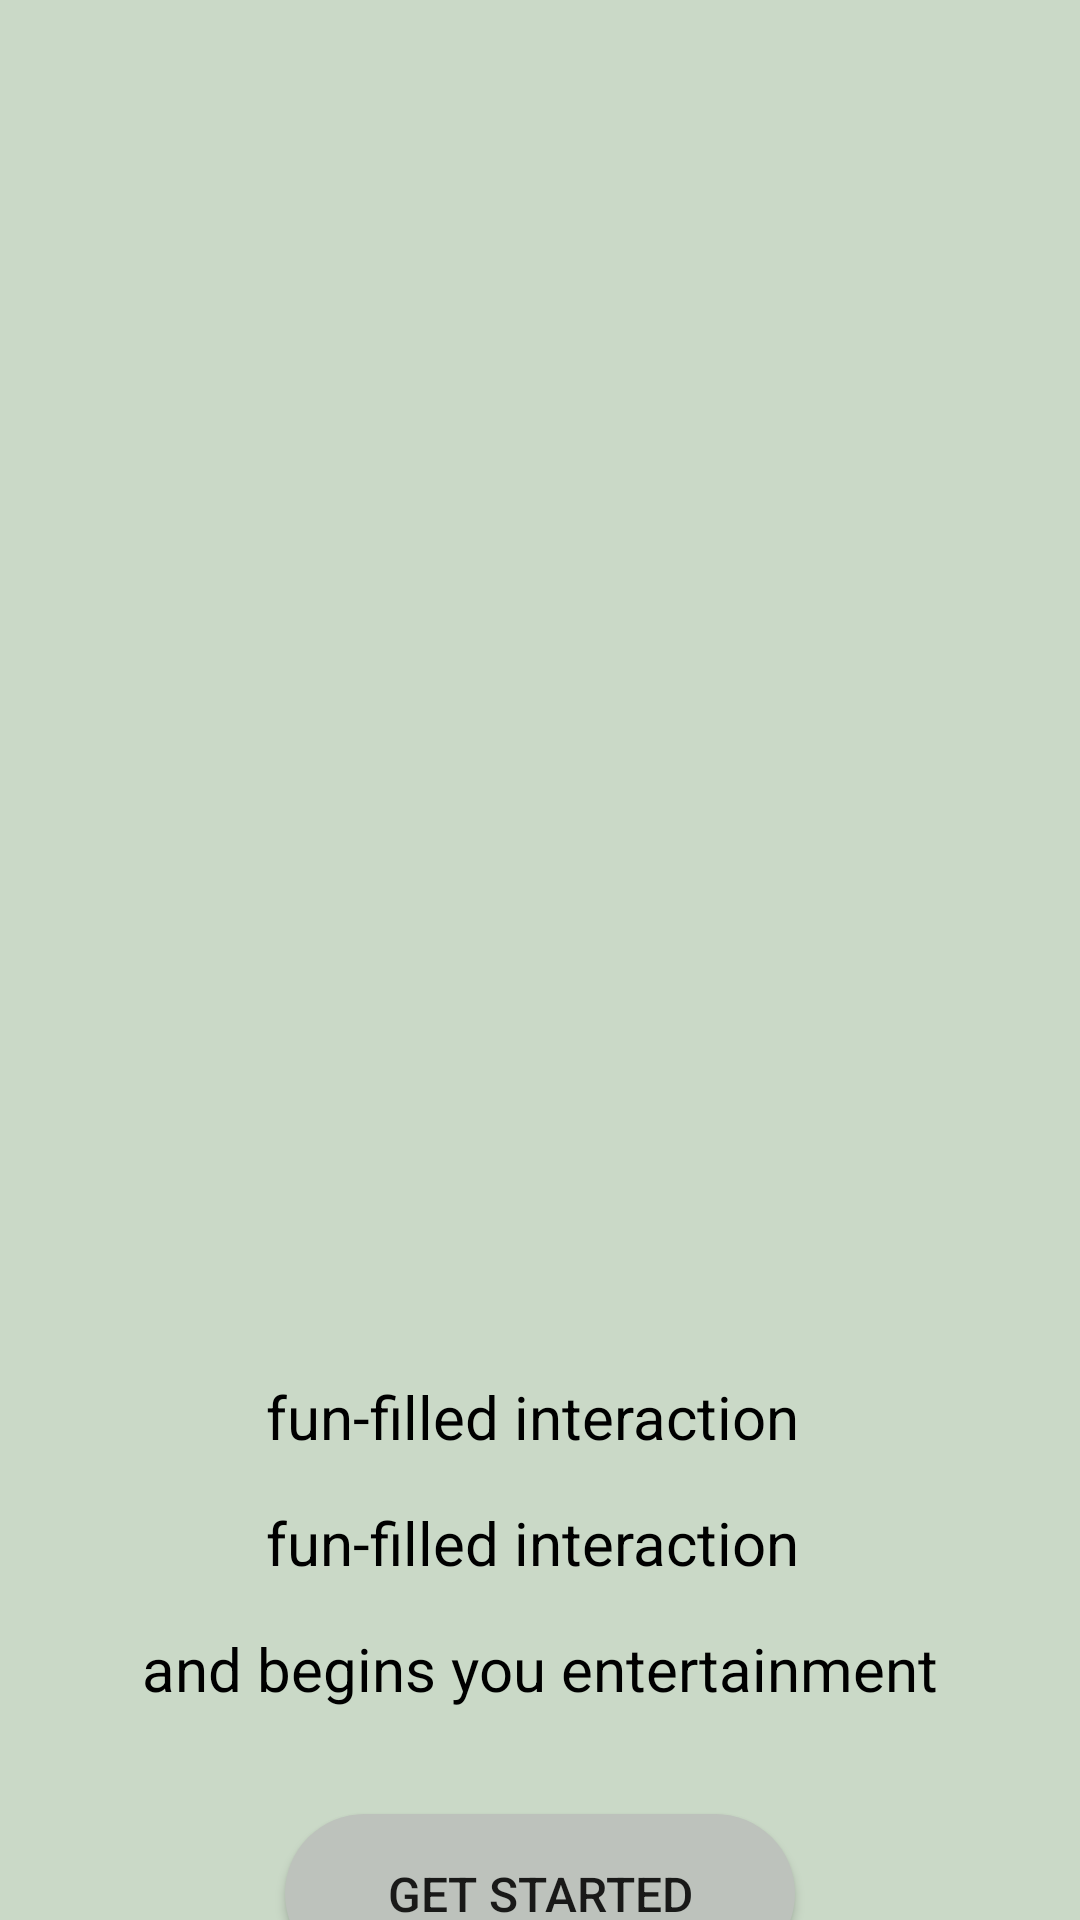

Here is an Android app screen rendered from its layout file. Give the layout XML and the strings, colors and styles it references.
<!-- AndroidManifest.xml: application theme Theme.Examplessss -->
<!-- res/layout/activity_main.xml -->
<?xml version="1.0" encoding="utf-8"?>
<androidx.constraintlayout.widget.ConstraintLayout xmlns:android="http://schemas.android.com/apk/res/android"
    xmlns:app="http://schemas.android.com/apk/res-auto"
    xmlns:tools="http://schemas.android.com/tools"
    android:layout_width="match_parent"
    android:layout_height="match_parent"
    android:background="#cad9c7"
    tools:context=".MainActivity">

    <ImageView
        android:id="@+id/imageView"
        android:layout_width="292dp"
        android:layout_height="104dp"
        android:layout_marginTop="27dp"
        android:layout_marginBottom="30dp"
        app:layout_constraintBottom_toTopOf="@+id/imageView2"
        app:layout_constraintEnd_toEndOf="parent"
        app:layout_constraintStart_toStartOf="parent"
        app:layout_constraintTop_toTopOf="parent"
        app:srcCompat="@drawable/logo" />

    <ImageView
        android:id="@+id/imageView2"
        android:layout_width="277dp"
        android:layout_height="293dp"
        android:layout_marginTop="30dp"
        app:layout_constraintBottom_toTopOf="@+id/textView"
        app:layout_constraintEnd_toEndOf="parent"
        app:layout_constraintStart_toStartOf="parent"
        app:layout_constraintTop_toBottomOf="@+id/imageView"
        app:srcCompat="@drawable/first_page_img" />

    <TextView
        android:id="@+id/textView"
        android:layout_width="wrap_content"
        android:layout_height="wrap_content"
        android:layout_marginTop="20dp"
        android:text="fun-filled interaction "
        android:textColor="@color/black"
        android:textSize="20dp"
        app:layout_constraintBottom_toTopOf="@+id/textView2"
        app:layout_constraintEnd_toEndOf="parent"
        app:layout_constraintStart_toStartOf="parent"
        app:layout_constraintTop_toBottomOf="@+id/imageView2" />

    <TextView
        android:id="@+id/textView2"
        android:layout_width="wrap_content"
        android:layout_height="wrap_content"
        android:layout_marginTop="15dp"
        android:text="fun-filled interaction "
        android:textColor="@color/black"
        android:textSize="20dp"
        app:layout_constraintBottom_toTopOf="@+id/textView3"
        app:layout_constraintEnd_toEndOf="parent"
        app:layout_constraintStart_toStartOf="parent"
        app:layout_constraintTop_toBottomOf="@+id/textView" />

    <TextView
        android:id="@+id/textView3"
        android:layout_width="wrap_content"
        android:layout_height="wrap_content"
        android:layout_marginTop="15dp"
        android:text="and begins you entertainment"
        android:textColor="@color/black"
        android:textSize="20dp"
        app:layout_constraintBottom_toTopOf="@+id/loginbtn"
        app:layout_constraintEnd_toEndOf="parent"
        app:layout_constraintStart_toStartOf="parent"
        app:layout_constraintTop_toBottomOf="@+id/textView2" />

    <Button
        android:id="@+id/loginbtn"
        android:layout_width="170dp"
        android:layout_height="53dp"
        android:layout_marginTop="35dp"
        android:layout_marginBottom="28dp"
        android:background="@drawable/btn_condition"
        android:shadowColor="@color/black"
        android:text="Get Started"
        android:textFontWeight="10"
        android:textSize="16dp"
        app:layout_constraintBottom_toBottomOf="parent"
        app:layout_constraintEnd_toEndOf="parent"
        app:layout_constraintStart_toStartOf="parent"
        app:layout_constraintTop_toBottomOf="@+id/textView3" />

</androidx.constraintlayout.widget.ConstraintLayout>
<!-- resources referenced by this layout -->
<resources>
  <!-- drawable btn_condition (drawable) -->
  <?xml version="1.0" encoding="utf-8"?>
  
  <shape xmlns:android="http://schemas.android.com/apk/res/android"
      android:shape="rectangle">
      <corners android:radius="80dp"></corners>
      <solid android:color="#bdc2bc"></solid>
  
  </shape>
  <style name="Theme.Examplessss" parent="Theme.AppCompat.Light.NoActionBar">
          
          <item name="colorPrimary">@color/purple_500</item>
          <item name="colorPrimaryVariant">@color/purple_700</item>
          <item name="colorOnPrimary">@color/white</item>
          
          <item name="colorSecondary">@color/teal_200</item>
          <item name="colorSecondaryVariant">@color/teal_700</item>
          <item name="colorOnSecondary">@color/black</item>
          
          <item name="android:statusBarColor">?attr/colorPrimaryVariant</item>
          
      </style>
  <!-- not gathered from this repository: default colours our renderer supplied (Android Studio template values) -->
  <color name="purple_500">#FF6200EE</color>
  <color name="purple_700">#FF3700B3</color>
  <color name="teal_200">#FF03DAC5</color>
  <color name="teal_700">#FF018786</color>
  <color name="black">#FF000000</color>
  <color name="white">#FFFFFFFF</color>
</resources>
